Dataset: data (GitHub, rishireddy1122/waste-classification). Classes: cardboard, glass, litter, metal, paper, plastic.

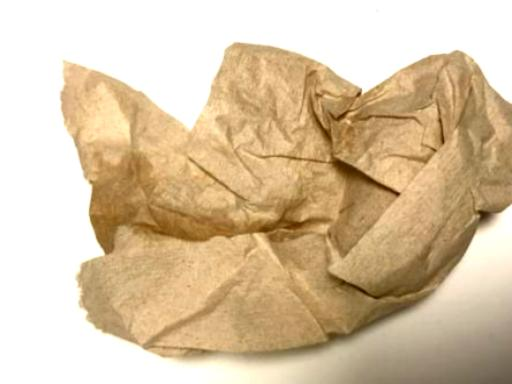
Label: litter

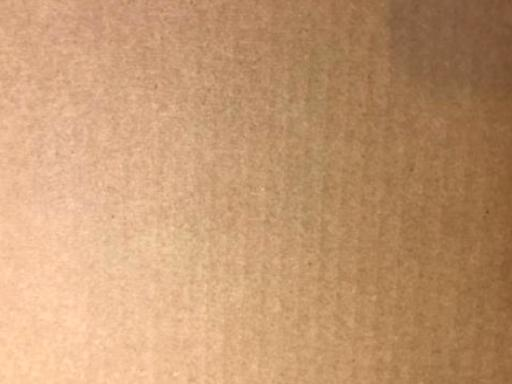
Label: cardboard

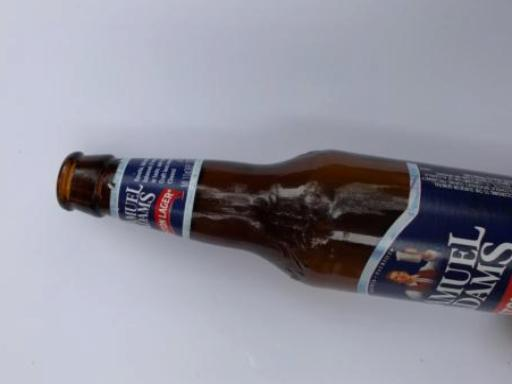
Label: glass

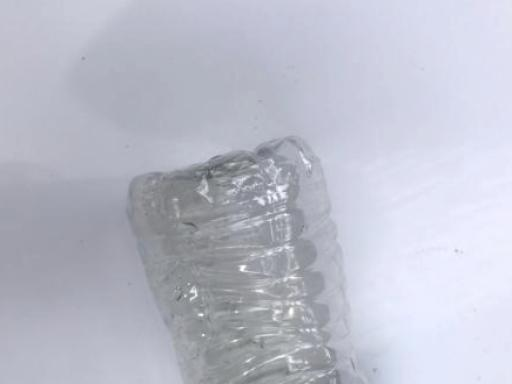
Label: plastic

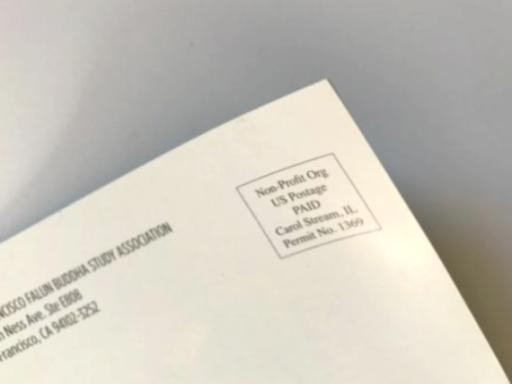
Label: paper

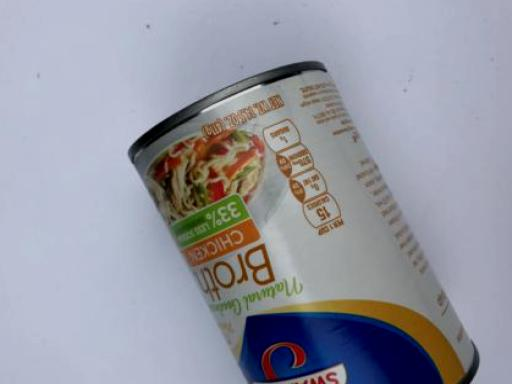
Label: metal
